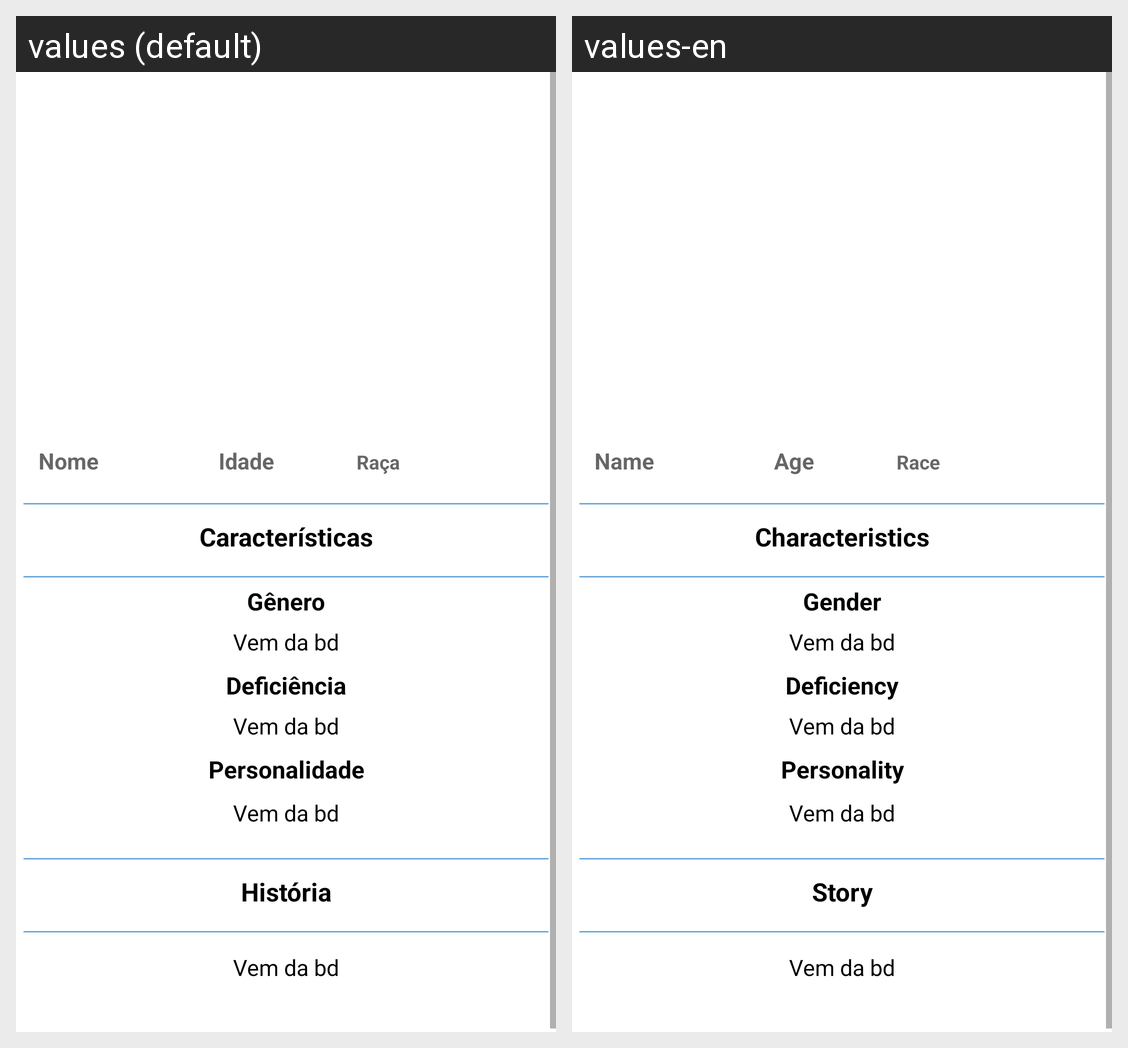

For this localized Android screen grid, give each drawn string resource with its value in every locale shown.
Android screen res/layout/activity_only_see_animal.xml rendered under 2 locales, left to right: values (default), values-en. Device: Nexus 5 (rendered at 1080×1920; each locale shown at half size, 540×960, under a caption strip naming it); theme Theme.CantinhoDosAnimais.
Strings drawn on this screen, with the default value and each locale's value (text and hints the layout hard-codes, and strings that could not be matched under every locale, appear in the picture but are not listed):

nome
  values: Nome
  values-en: Name

idade
  values: Idade
  values-en: Age

raca
  values: Raça
  values-en: Race

caracteristicas
  values: Características
  values-en: Characteristics

genero
  values: Gênero
  values-en: Gender

deficiencia
  values: Deficiência
  values-en: Deficiency

personalidade
  values: Personalidade
  values-en: Personality

historia
  values: História
  values-en: Story
